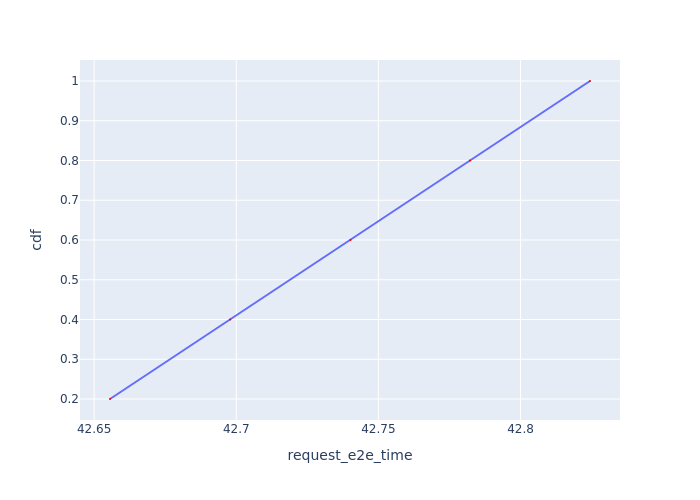

Values plotted in this chart, from the file beside it:
Request Id, request_e2e_time, cdf
0_0, 42.66, 0.2
0_1, 42.7, 0.4
0_2, 42.74, 0.6
0_3, 42.78, 0.8
0_4, 42.82, 1.0
